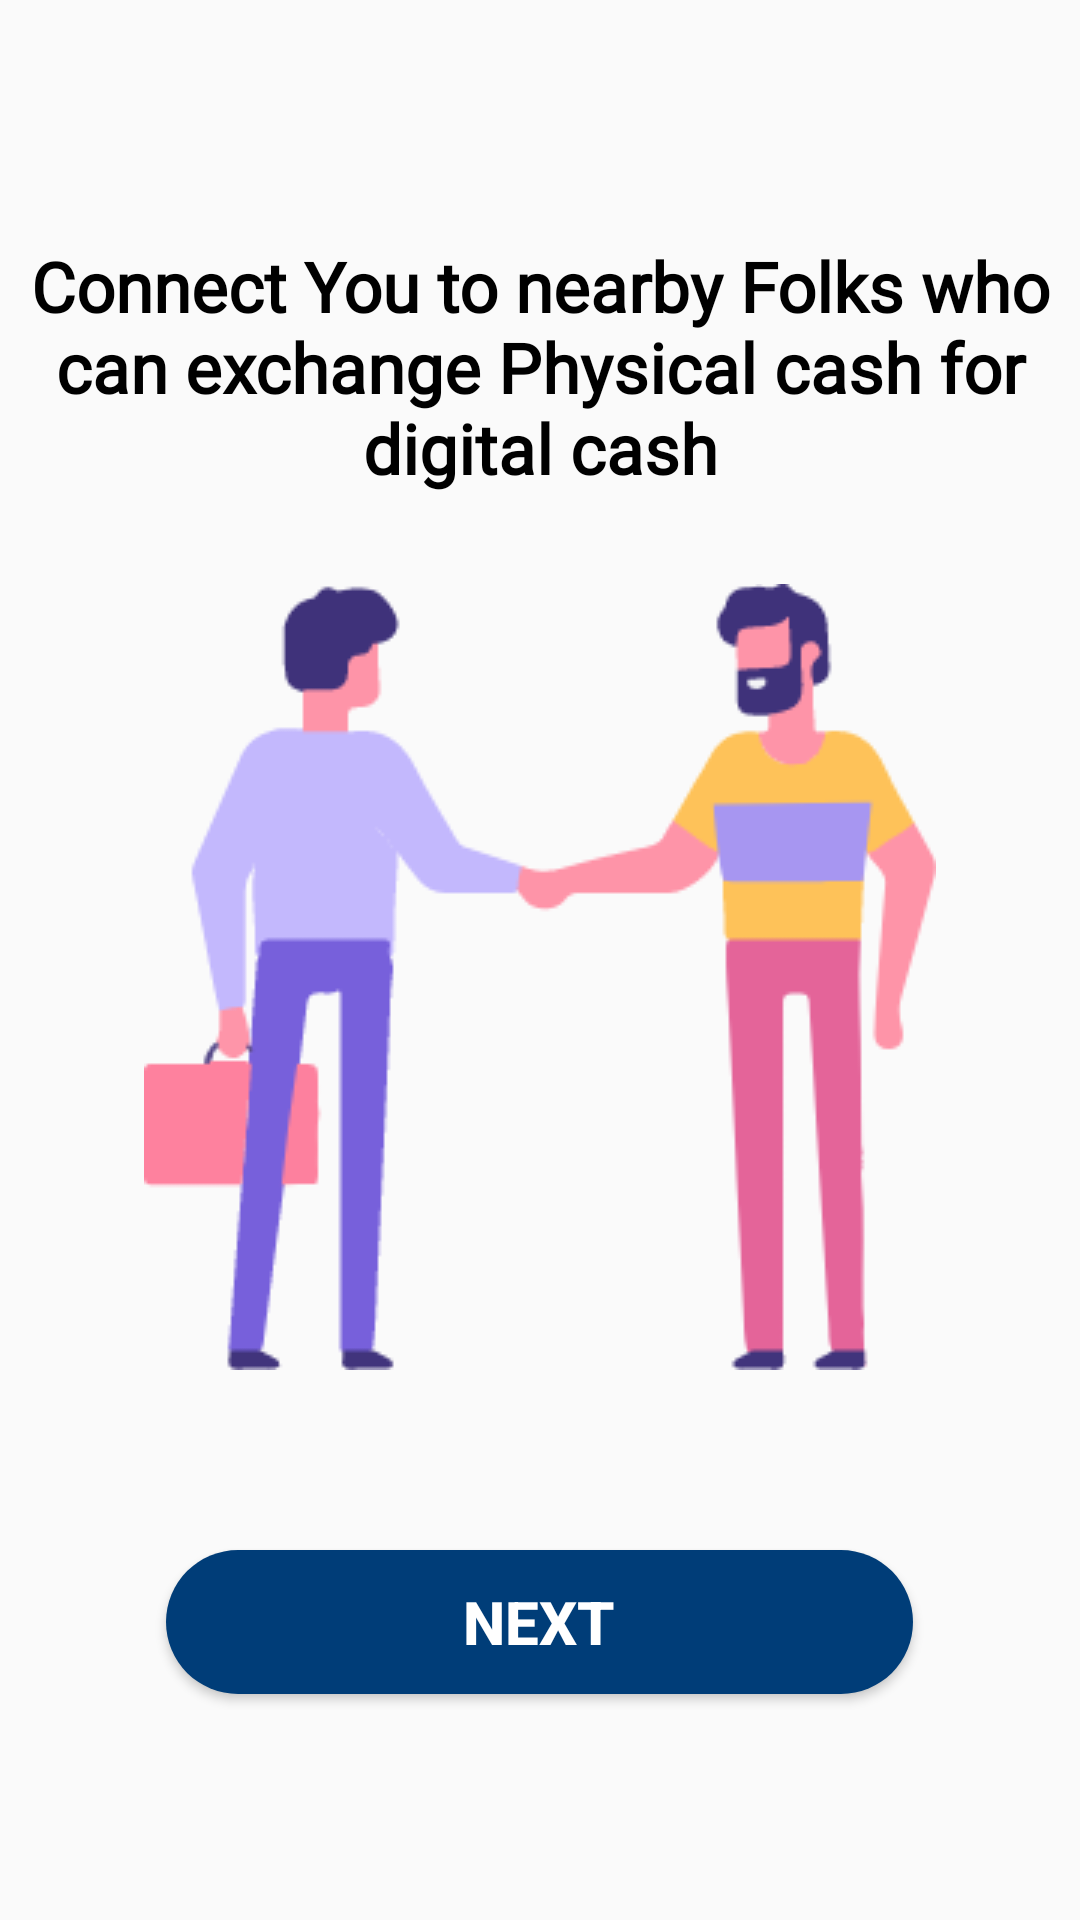

Write the Android layout XML for this screen, with the resource values it uses.
<!-- AndroidManifest.xml: application theme AppTheme -->
<!-- res/layout/activity_splas_screen2.xml -->
<?xml version="1.0" encoding="utf-8"?>
<RelativeLayout xmlns:android="http://schemas.android.com/apk/res/android"
    xmlns:app="http://schemas.android.com/apk/res-auto"
    xmlns:tools="http://schemas.android.com/tools"
    android:layout_width="match_parent"
    android:layout_height="match_parent"
    tools:context=".SplasScreen2">



    <TextView
        android:id="@+id/textGrid"
        android:layout_width="wrap_content"
        android:layout_height="wrap_content"
        android:fontFamily="@font/roboto_light"
        android:gravity="center"
        android:paddingTop="80dp"
        android:paddingBottom="30dp"
        android:text="Connect You to nearby Folks who can exchange Physical cash for digital cash"
        android:textColor="@android:color/black"
        android:textSize="23sp"
        android:textStyle="bold" />

    <ImageView
        android:id="@+id/image12"
        android:layout_width="match_parent"
        android:layout_height="wrap_content"
        android:layout_marginTop="0dp"
        android:layout_marginBottom="0dp"
        android:paddingHorizontal="10dp"
        android:layout_below="@+id/textGrid"
        android:src="@drawable/splashscreen2" />



    <Button
        android:id="@+id/btnnext2"
        style="@style/Widget.AppCompat.Button.Colored"
        android:layout_width="249dp"
        android:layout_height="wrap_content"
        android:layout_below="@id/image12"
        android:layout_centerHorizontal="true"
        android:layout_gravity="center"
        android:layout_marginTop="60dp"
        android:layout_marginBottom="15dp"
        android:background="@drawable/gradienbiru"
        android:elevation="10dp"
        android:paddingLeft="90dp"
        android:paddingRight="90dp"
        android:text="Next"
        android:textColor="#fff"
        android:textSize="20dp"
        android:textStyle="bold" />




</RelativeLayout>
<!-- resources referenced by this layout -->
<resources>
  <!-- drawable gradienbiru (drawable) -->
  <?xml version="1.0" encoding="utf-8"?>
  <shape xmlns:android="http://schemas.android.com/apk/res/android"
      android:shape="rectangle">
      <gradient
          android:startColor="#003d78"
          android:endColor="#003d78"
          android:angle="90"/>
      <corners
          android:radius="30dp"/>
  </shape>
  <!-- drawable splashscreen2: png bitmap (drawable, 11360 bytes) -->
  <style name="AppTheme" parent="Theme.AppCompat.Light.DarkActionBar">
          
          <item name="colorPrimary">@color/colorPrimary</item>
          <item name="colorPrimaryDark">@color/colorPrimaryDark</item>
          <item name="colorAccent">@color/colorAccent</item>
      </style>
  <color name="colorPrimary">#008577</color>
  <color name="colorPrimaryDark">#00574B</color>
  <color name="colorAccent">#D81B60</color>
</resources>
